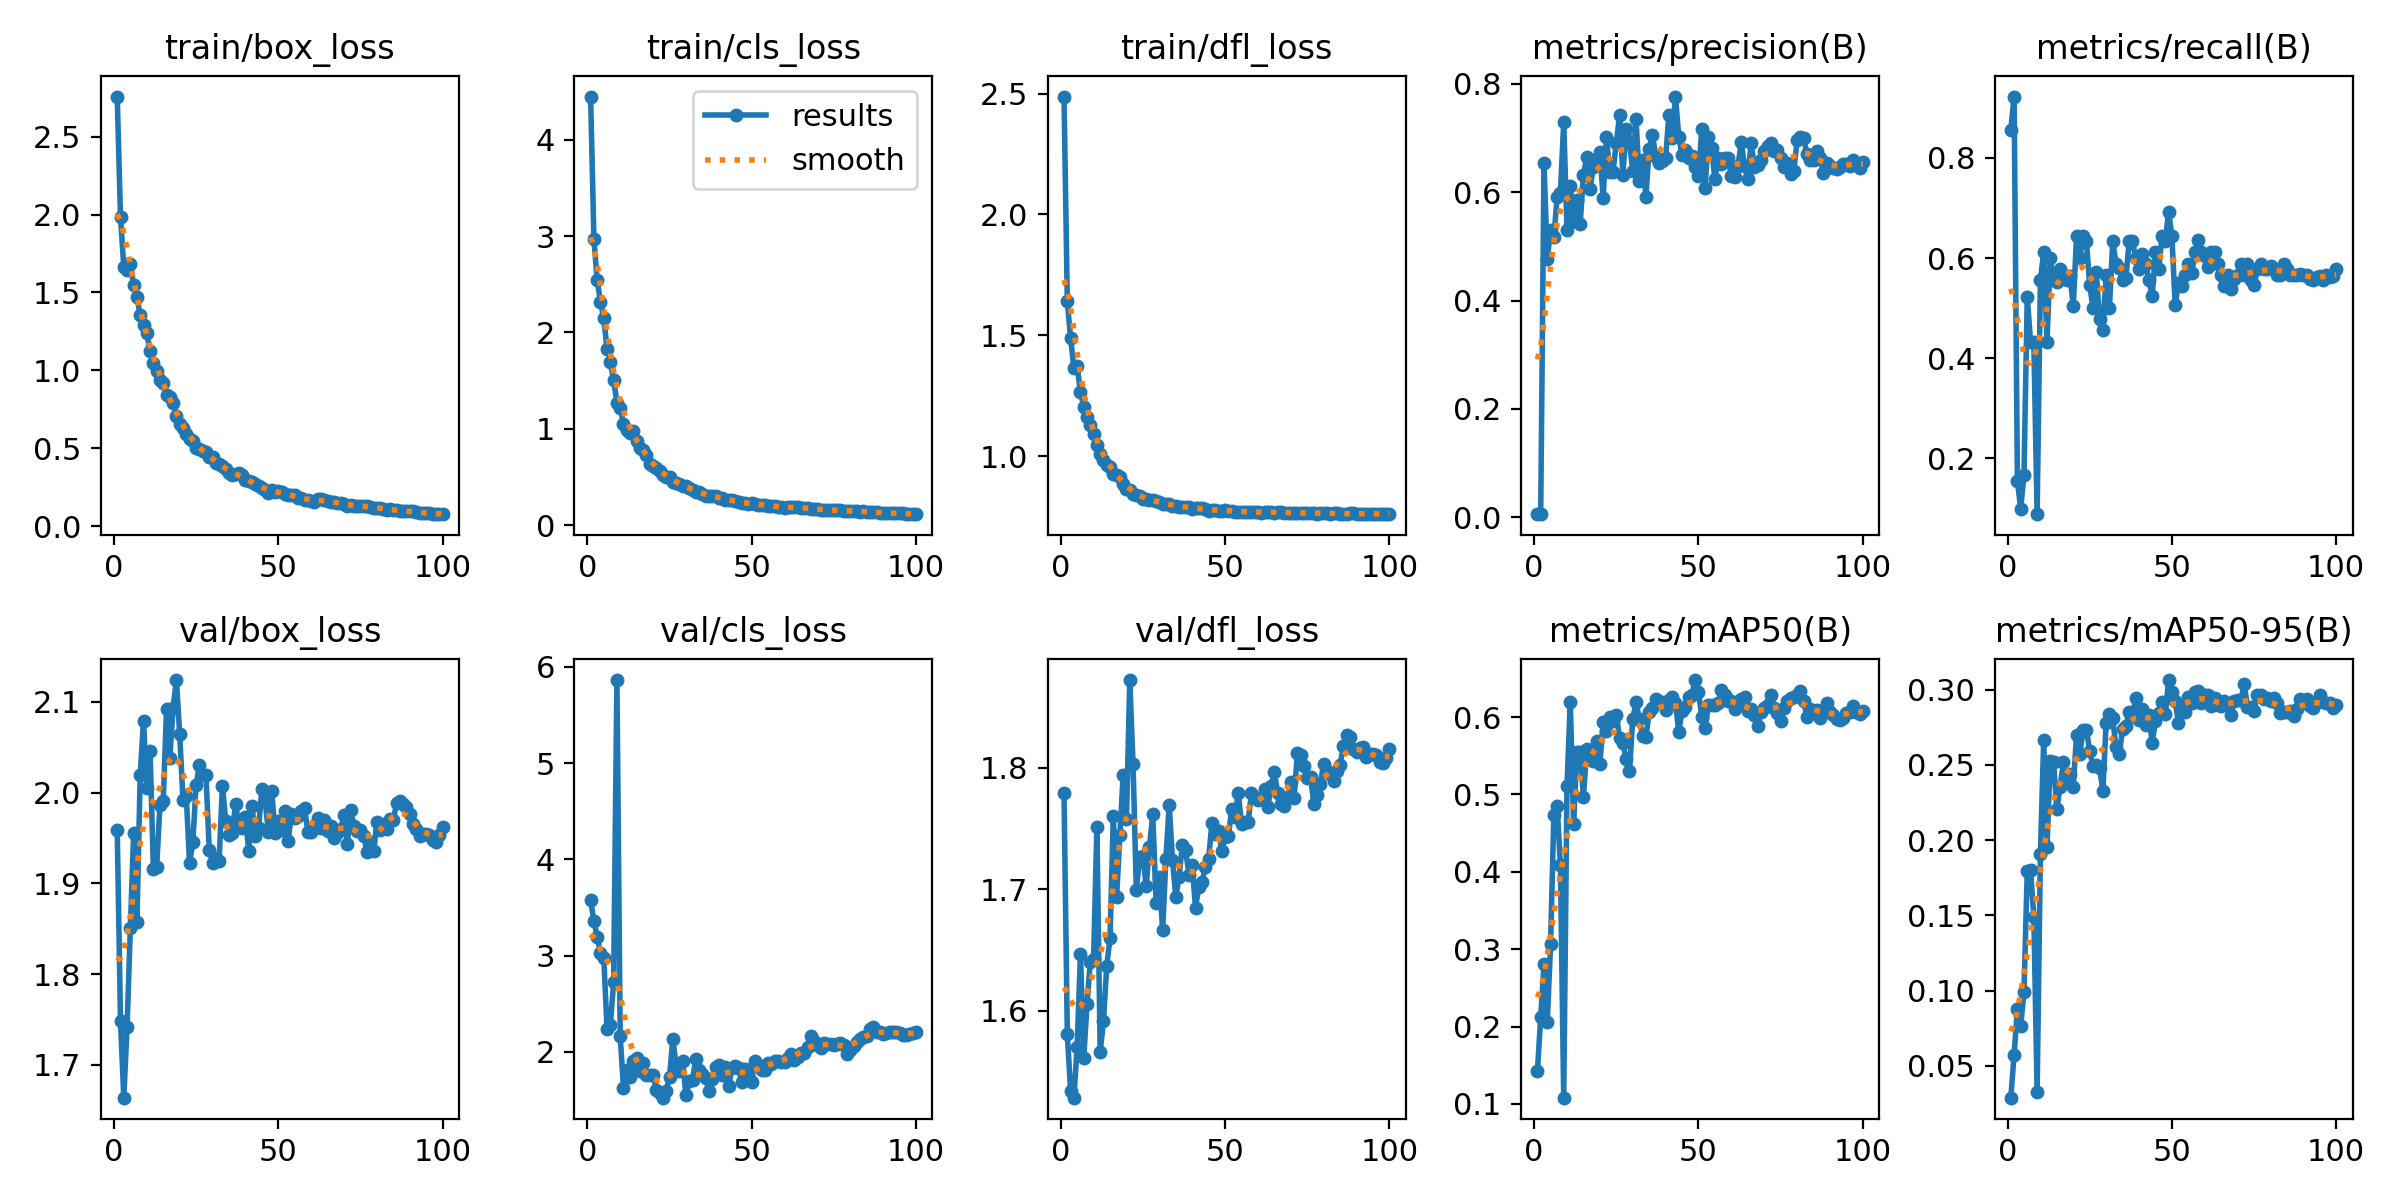

Values plotted in this chart, from the file beside it:
epoch, time, train/box_loss, train/cls_loss, train/dfl_loss, metrics/precision(B), metrics/recall(B), metrics/mAP50(B), metrics/mAP50-95(B), val/box_loss, val/cls_loss, val/dfl_loss, lr/pg0, lr/pg1, lr/pg2
1, 0.8276, 2.758, 4.449, 2.488, 0.00587, 0.8556, 0.1424, 0.02893, 1.959, 3.577, 1.779, 0.00022, 0.00022, 0.00022
2, 1.656, 1.986, 2.971, 1.641, 0.00616, 0.9222, 0.212, 0.05761, 1.748, 3.358, 1.581, 0.0004554, 0.0004554, 0.0004554
3, 2.485, 1.666, 2.539, 1.489, 0.6535, 0.1556, 0.2806, 0.08776, 1.664, 3.197, 1.534, 0.0006861, 0.0006861, 0.0006861
4, 3.307, 1.643, 2.317, 1.366, 0.4768, 0.1, 0.2057, 0.07645, 1.742, 3.025, 1.528, 0.0009121, 0.0009121, 0.0009121
5, 4.035, 1.683, 2.146, 1.373, 0.53, 0.1667, 0.3063, 0.09905, 1.851, 2.98, 1.57, 0.001133, 0.001133, 0.001133
6, 4.835, 1.546, 1.829, 1.266, 0.5175, 0.5222, 0.4733, 0.1794, 1.956, 2.236, 1.647, 0.00135, 0.00135, 0.00135
7, 5.619, 1.468, 1.695, 1.206, 0.5906, 0.4333, 0.4852, 0.1802, 1.858, 2.281, 1.561, 0.001561, 0.001561, 0.001561
8, 6.422, 1.354, 1.503, 1.163, 0.5989, 0.4333, 0.4085, 0.1492, 2.02, 2.725, 1.606, 0.001768, 0.001768, 0.001768
9, 7.166, 1.29, 1.272, 1.128, 0.7292, 0.08889, 0.1081, 0.03303, 2.079, 5.863, 1.64, 0.001842, 0.001842, 0.001842
10, 7.911, 1.237, 1.218, 1.09, 0.5308, 0.5556, 0.5113, 0.1908, 2.005, 2.164, 1.643, 0.001822, 0.001822, 0.001822
11, 8.725, 1.124, 1.051, 1.049, 0.6116, 0.6111, 0.6199, 0.2663, 2.045, 1.626, 1.752, 0.001802, 0.001802, 0.001802
12, 9.54, 1.045, 0.9881, 1.009, 0.5464, 0.4333, 0.4618, 0.1954, 1.916, 1.809, 1.566, 0.001782, 0.001782, 0.001782
13, 10.29, 0.9966, 0.9532, 0.9859, 0.5861, 0.6, 0.5555, 0.2529, 1.918, 1.737, 1.592, 0.001762, 0.001762, 0.001762
14, 11.07, 0.9362, 0.9781, 0.9658, 0.5414, 0.5556, 0.5555, 0.2517, 1.986, 1.901, 1.637, 0.001743, 0.001743, 0.001743
15, 11.84, 0.9215, 0.8749, 0.9565, 0.6317, 0.5528, 0.4969, 0.221, 1.99, 1.938, 1.66, 0.001723, 0.001723, 0.001723
16, 12.59, 0.8402, 0.7982, 0.9249, 0.6643, 0.5778, 0.5594, 0.2356, 2.092, 1.805, 1.76, 0.001703, 0.001703, 0.001703
17, 13.35, 0.8304, 0.7802, 0.9232, 0.6054, 0.5667, 0.5535, 0.2518, 2.038, 1.886, 1.694, 0.001683, 0.001683, 0.001683
18, 14.11, 0.7936, 0.724, 0.914, 0.6459, 0.5556, 0.5437, 0.2395, 2.093, 1.764, 1.745, 0.001663, 0.001663, 0.001663
19, 14.85, 0.7103, 0.6334, 0.8864, 0.6616, 0.5649, 0.5693, 0.244, 2.124, 1.764, 1.794, 0.001644, 0.001644, 0.001644
20, 15.63, 0.658, 0.6107, 0.8665, 0.6734, 0.504, 0.5397, 0.2356, 2.065, 1.761, 1.758, 0.001624, 0.001624, 0.001624
21, 16.41, 0.632, 0.5891, 0.8616, 0.5899, 0.6444, 0.5933, 0.2701, 1.992, 1.609, 1.872, 0.001604, 0.001604, 0.001604
22, 17.24, 0.5922, 0.5563, 0.8441, 0.7018, 0.6, 0.5826, 0.2573, 1.997, 1.578, 1.803, 0.001584, 0.001584, 0.001584
23, 18.02, 0.5611, 0.5237, 0.8395, 0.6363, 0.6444, 0.6002, 0.2732, 1.922, 1.525, 1.699, 0.001564, 0.001564, 0.001564
24, 18.81, 0.5447, 0.4964, 0.8348, 0.6371, 0.6333, 0.5946, 0.2733, 1.945, 1.597, 1.727, 0.001545, 0.001545, 0.001545
25, 19.62, 0.5029, 0.4957, 0.8247, 0.6911, 0.5468, 0.6022, 0.2594, 2.009, 1.735, 1.727, 0.001525, 0.001525, 0.001525
26, 20.35, 0.4939, 0.4505, 0.8217, 0.7416, 0.5, 0.5731, 0.2491, 2.03, 2.138, 1.702, 0.001505, 0.001505, 0.001505
27, 21.08, 0.4818, 0.4382, 0.8215, 0.6318, 0.572, 0.566, 0.2501, 2.02, 1.86, 1.735, 0.001485, 0.001485, 0.001485
28, 21.81, 0.4737, 0.4282, 0.819, 0.7169, 0.4778, 0.5458, 0.2482, 2.019, 1.803, 1.762, 0.001465, 0.001465, 0.001465
29, 22.54, 0.4445, 0.4078, 0.8144, 0.6935, 0.4556, 0.5299, 0.2326, 1.937, 1.91, 1.689, 0.001446, 0.001446, 0.001446
30, 23.28, 0.4435, 0.4061, 0.8119, 0.6384, 0.5667, 0.5976, 0.2781, 1.923, 1.548, 1.71, 0.001426, 0.001426, 0.001426
31, 24.07, 0.4054, 0.3827, 0.8037, 0.734, 0.5, 0.619, 0.2838, 1.928, 1.701, 1.666, 0.001406, 0.001406, 0.001406
32, 24.84, 0.3978, 0.3685, 0.8029, 0.6212, 0.6333, 0.5977, 0.281, 1.925, 1.71, 1.725, 0.001386, 0.001386, 0.001386
33, 25.54, 0.3839, 0.3476, 0.8042, 0.6586, 0.5889, 0.5758, 0.2618, 2.008, 1.931, 1.77, 0.001366, 0.001366, 0.001366
34, 26.25, 0.3655, 0.3423, 0.7952, 0.5917, 0.5796, 0.5739, 0.2576, 1.969, 1.812, 1.724, 0.001347, 0.001347, 0.001347
35, 26.99, 0.341, 0.318, 0.7943, 0.6802, 0.5556, 0.6063, 0.2737, 1.953, 1.768, 1.694, 0.001327, 0.001327, 0.001327
36, 27.74, 0.3254, 0.3049, 0.7909, 0.7056, 0.5592, 0.612, 0.2758, 1.956, 1.729, 1.71, 0.001307, 0.001307, 0.001307
37, 28.49, 0.3376, 0.3039, 0.7925, 0.6655, 0.6333, 0.623, 0.2855, 1.988, 1.589, 1.736, 0.001287, 0.001287, 0.001287
38, 29.28, 0.34, 0.3063, 0.7918, 0.6528, 0.6333, 0.6191, 0.2823, 1.964, 1.717, 1.732, 0.001267, 0.001267, 0.001267
39, 30.03, 0.3307, 0.2963, 0.79, 0.6581, 0.6, 0.6191, 0.2946, 1.961, 1.84, 1.712, 0.001248, 0.001248, 0.001248
40, 30.84, 0.2966, 0.2787, 0.7824, 0.6626, 0.5778, 0.6095, 0.2799, 1.973, 1.859, 1.72, 0.001228, 0.001228, 0.001228
41, 31.59, 0.293, 0.2775, 0.7865, 0.7423, 0.608, 0.6218, 0.287, 1.936, 1.76, 1.685, 0.001208, 0.001208, 0.001208
42, 32.35, 0.2817, 0.2647, 0.7851, 0.6992, 0.5889, 0.6265, 0.2763, 1.985, 1.846, 1.702, 0.001188, 0.001188, 0.001188
43, 33.06, 0.2715, 0.2613, 0.7852, 0.7763, 0.5556, 0.6188, 0.2831, 1.952, 1.647, 1.706, 0.001168, 0.001168, 0.001168
44, 33.74, 0.2567, 0.2619, 0.7813, 0.7024, 0.5245, 0.581, 0.2648, 1.961, 1.829, 1.718, 0.001149, 0.001149, 0.001149
45, 34.43, 0.2433, 0.2514, 0.7753, 0.669, 0.6111, 0.6081, 0.279, 2.004, 1.859, 1.725, 0.001129, 0.001129, 0.001129
46, 35.12, 0.2306, 0.2366, 0.7763, 0.6777, 0.5778, 0.6127, 0.2843, 1.991, 1.829, 1.755, 0.001109, 0.001109, 0.001109
47, 35.83, 0.2154, 0.2241, 0.7795, 0.6624, 0.6444, 0.626, 0.2918, 1.957, 1.684, 1.745, 0.001089, 0.001089, 0.001089
48, 36.54, 0.2293, 0.2263, 0.7752, 0.667, 0.6333, 0.6288, 0.2836, 2.002, 1.818, 1.748, 0.001069, 0.001069, 0.001069
49, 37.26, 0.217, 0.2204, 0.7758, 0.647, 0.6924, 0.6479, 0.3064, 1.955, 1.753, 1.732, 0.00105, 0.00105, 0.00105
50, 38, 0.2277, 0.2298, 0.7782, 0.63, 0.6444, 0.6322, 0.2985, 1.969, 1.688, 1.743, 0.00103, 0.00103, 0.00103
51, 38.69, 0.2177, 0.2223, 0.7758, 0.7168, 0.5063, 0.6008, 0.2923, 1.958, 1.909, 1.744, 0.00101, 0.00101, 0.00101
52, 39.38, 0.2045, 0.2098, 0.7751, 0.6073, 0.5498, 0.5854, 0.2781, 1.98, 1.862, 1.766, 0.0009902, 0.0009902, 0.0009902
53, 40.07, 0.2029, 0.2129, 0.7717, 0.7017, 0.5444, 0.6154, 0.2893, 1.947, 1.807, 1.759, 0.0009704, 0.0009704, 0.0009704
54, 40.78, 0.1972, 0.2034, 0.7716, 0.6818, 0.5667, 0.6155, 0.285, 1.976, 1.811, 1.779, 0.0009506, 0.0009506, 0.0009506
55, 41.47, 0.1969, 0.2021, 0.7712, 0.6236, 0.5889, 0.6157, 0.2951, 1.972, 1.881, 1.754, 0.0009308, 0.0009308, 0.0009308
56, 42.17, 0.181, 0.1954, 0.7711, 0.6637, 0.5702, 0.6187, 0.2911, 1.974, 1.879, 1.755, 0.000911, 0.000911, 0.000911
57, 42.91, 0.1834, 0.2002, 0.7709, 0.6518, 0.6111, 0.6354, 0.2985, 1.98, 1.907, 1.755, 0.0008912, 0.0008912, 0.0008912
58, 43.6, 0.1708, 0.1869, 0.7712, 0.6634, 0.6351, 0.6281, 0.2991, 1.983, 1.908, 1.779, 0.0008714, 0.0008714, 0.0008714
59, 44.33, 0.1655, 0.1831, 0.7712, 0.6626, 0.6111, 0.6209, 0.2914, 1.957, 1.899, 1.776, 0.0008516, 0.0008516, 0.0008516
60, 45.1, 0.1598, 0.1776, 0.7689, 0.6294, 0.6038, 0.621, 0.2962, 1.957, 1.897, 1.774, 0.0008318, 0.0008318, 0.0008318
... 40 more rows
